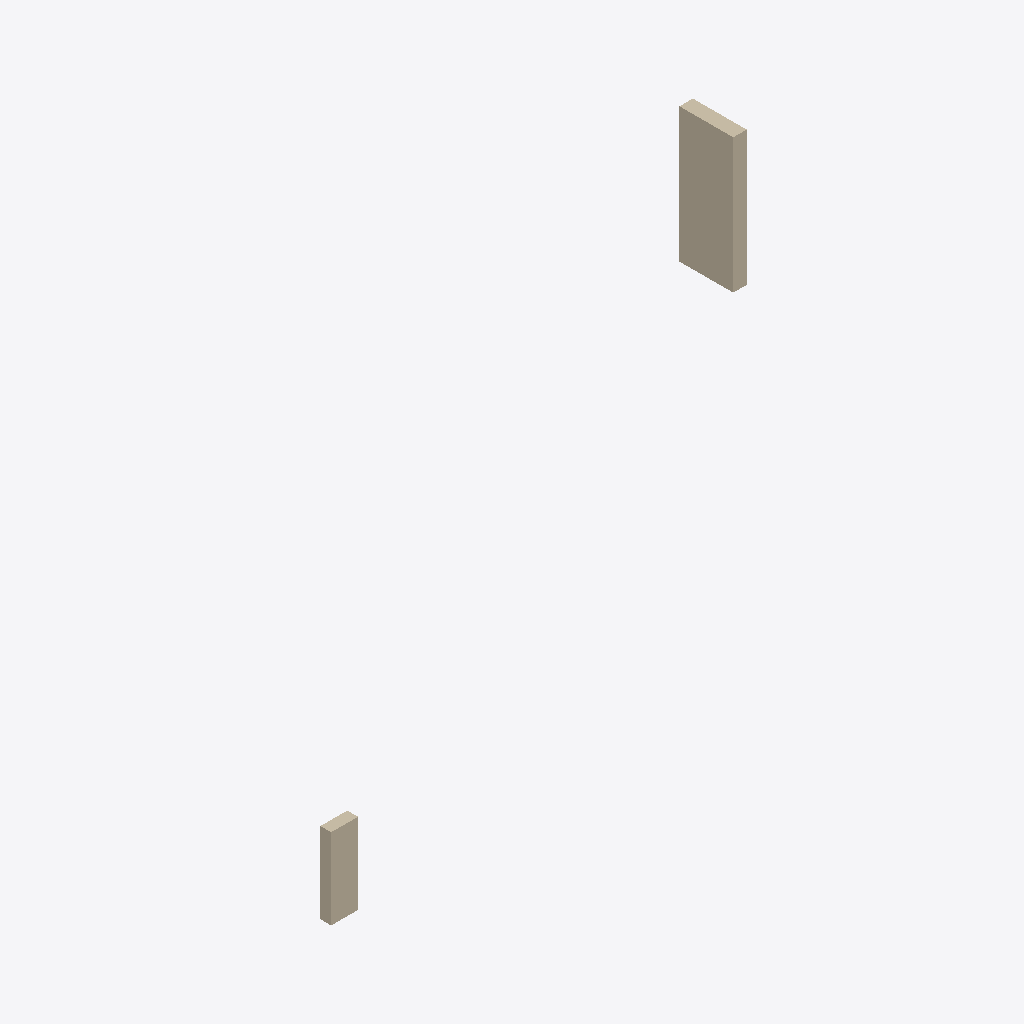
Isometric view of an IFC building model (IFC-SPF (STEP), schema IFC4, length unit millimetre), seen from the south-west, elements coloured by IFC class: 2 walls (beige).
Extent 12.2 m × 5.5 m × 4.5 m (x, y, z). Elements (2): 2 IfcWall.

HEADER;
FILE_DESCRIPTION(('ViewDefinition [ReferenceView]'),'2;1');
FILE_NAME('hotswap_roundtrip.ifc','2026-07-02T00:00:00',('ifcfast tests'),('Skiplum'),'ifcfast','ifcfast-tests','');
FILE_SCHEMA(('IFC4'));
ENDSEC;
DATA;
#1=IFCPROJECT('0LocalFrameProj0000001',$,'p',$,$,$,$,(#5),#2);
#60=IFCWALL('0LocalFrameWallA000001',$,'WallA',$,$,#61,#66,'tagA',.STANDARD.);
#80=IFCWALL('0LocalFrameWallB000001',$,'WallB',$,$,#81,#84,'tagB',.STANDARD.);
ENDSEC;
